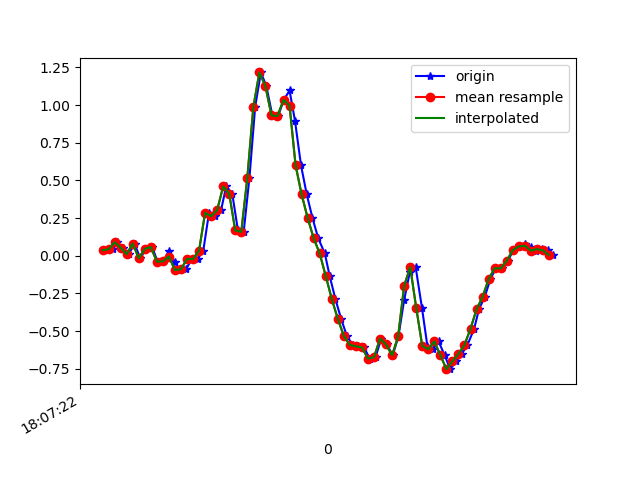

The data file committed next to this chart (first rows):
1617818843028, 514486651486150, 0.03734352, -0.0151938405, 0.02208814
1617818843054, 514486670514550, 0.04345, -0.06284, -0.0109
1617818843069, 514486689542934, 0.08988, 0.09354, -0.02556
1617818843088, 514486708571334, 0.05445, -0.2241, 0.02087
1617818843107, 514486727599734, 0.01047, 0.01657, -0.0109
1617818843126, 514486746630486, 0.08133, 0.1791, -0.001125
1617818843145, 514486765659094, -0.01641, -0.2168, 0.0282
1617818843164, 514486784712502, 0.0459, -0.05551, -0.01212
1617818843185, 514486803741142, 0.05811, 0.3012, -0.01456
1617818843202, 514486822769750, -0.0384, -0.06406, 0.01842
1617818843222, 514486841798390, -0.03718, -0.08361, -0.02434
1617818843240, 514486860813718, 0.03368, 0.4564, -0.03289
1617818843259, 514486879841430, -0.04329, 0.107, 0.02942
1617818843278, 514486898869206, -0.0946, -0.1129, 0.0172
1617818843297, 514486917896950, -0.08849, 0.4295, -0.04022
1617818843316, 514486936949526, -0.0213, 0.5053, -0.01579
1617818843335, 514486955959670, -0.0213, 0.0801, 0.01842
1617818843354, 514486974986518, 0.0349, -0.3047, 0.02331
1617818843373, 514486994013334, 0.2854, -0.04818, 0.05507
1617818843392, 514487013040182, 0.2621, -0.736, 0.003762
1617818843413, 514487032067030, 0.3037, -1.666, -0.3004
1617818843430, 514487051084790, 0.4601, -2.554, -0.6401
1617818843450, 514487070136054, 0.4124, -3.482, -0.783
1617818843469, 514487089162550, 0.1681, -4.239, -0.9638
1617818843488, 514487108188918, 0.1595, -4.719, -1.228
1617818843507, 514487127215350, 0.5175, -5.01, -1.407
1617818843526, 514487146241846, 0.9878, -5.154, -1.429
1617818843545, 514487165282678, 1.216, -5.104, -1.351
1617818843563, 514487184308662, 1.126, -4.856, -1.275
1617818843583, 514487203334710, 0.9316, -4.47, -1.216
1617818843602, 514487222360822, 0.9268, -4.047, -1.164
1617818843621, 514487241386870, 1.034, -3.65, -1.076
1617818843640, 514487260417270, 1.097, -3.238, -0.9541
1617818843658, 514487279442614, 0.8962, -2.8, -0.8331
1617818843678, 514487298468086, 0.6006, -2.352, -0.7219
1617818843697, 514487317493430, 0.4075, -1.878, -0.6315
1617818843716, 514487336518838, 0.2511, -1.392, -0.5094
1617818843735, 514487355534390, 0.1168, -0.8826, -0.3689
1617818843757, 514487374559478, 0.01535, -0.3426, -0.2516
1617818843773, 514487393609334, -0.1337, 0.1754, -0.1123
1617818843792, 514487412634486, -0.2864, 0.6873, 0.03919
1617818843811, 514487431659574, -0.4184, 1.192, 0.1956
1617818843830, 514487450684726, -0.5308, 1.67, 0.3556
1617818843849, 514487469692470, -0.5918, 2.12, 0.5096
1617818843868, 514487488717046, -0.6004, 2.498, 0.6537
1617818843887, 514487507766518, -0.6077, 2.814, 0.793
1617818843906, 514487526791222, -0.6823, 3.092, 0.9359
1617818843925, 514487545815862, -0.6725, 3.408, 0.9921
1617818843944, 514487564831926, -0.5491, 3.683, 0.9775
1617818843963, 514487583856438, -0.5882, 3.812, 1.004
1617818843982, 514487602905654, -0.6603, 3.907, 1.07
1617818844001, 514487621930166, -0.5344, 4.012, 1.065
1617818844020, 514487640954550, -0.2925, 4.002, 0.9311
1617818844039, 514487659978550, -0.1068, 3.816, 0.7893
1617818844058, 514487679002934, -0.07383, 3.56, 0.7282
1617818844079, 514487698027318, -0.3451, 3.237, 0.727
1617818844097, 514487717076534, -0.598, 2.824, 0.6977
1617818844116, 514487736101046, -0.6199, 2.39, 0.5963
1617818844134, 514487755125558, -0.5674, 2.01, 0.5034
1617818844154, 514487774145846, -0.659, 1.575, 0.4998
1617818844173, 514487793170230, -0.7519, 1.185, 0.4338
... 18 more rows
